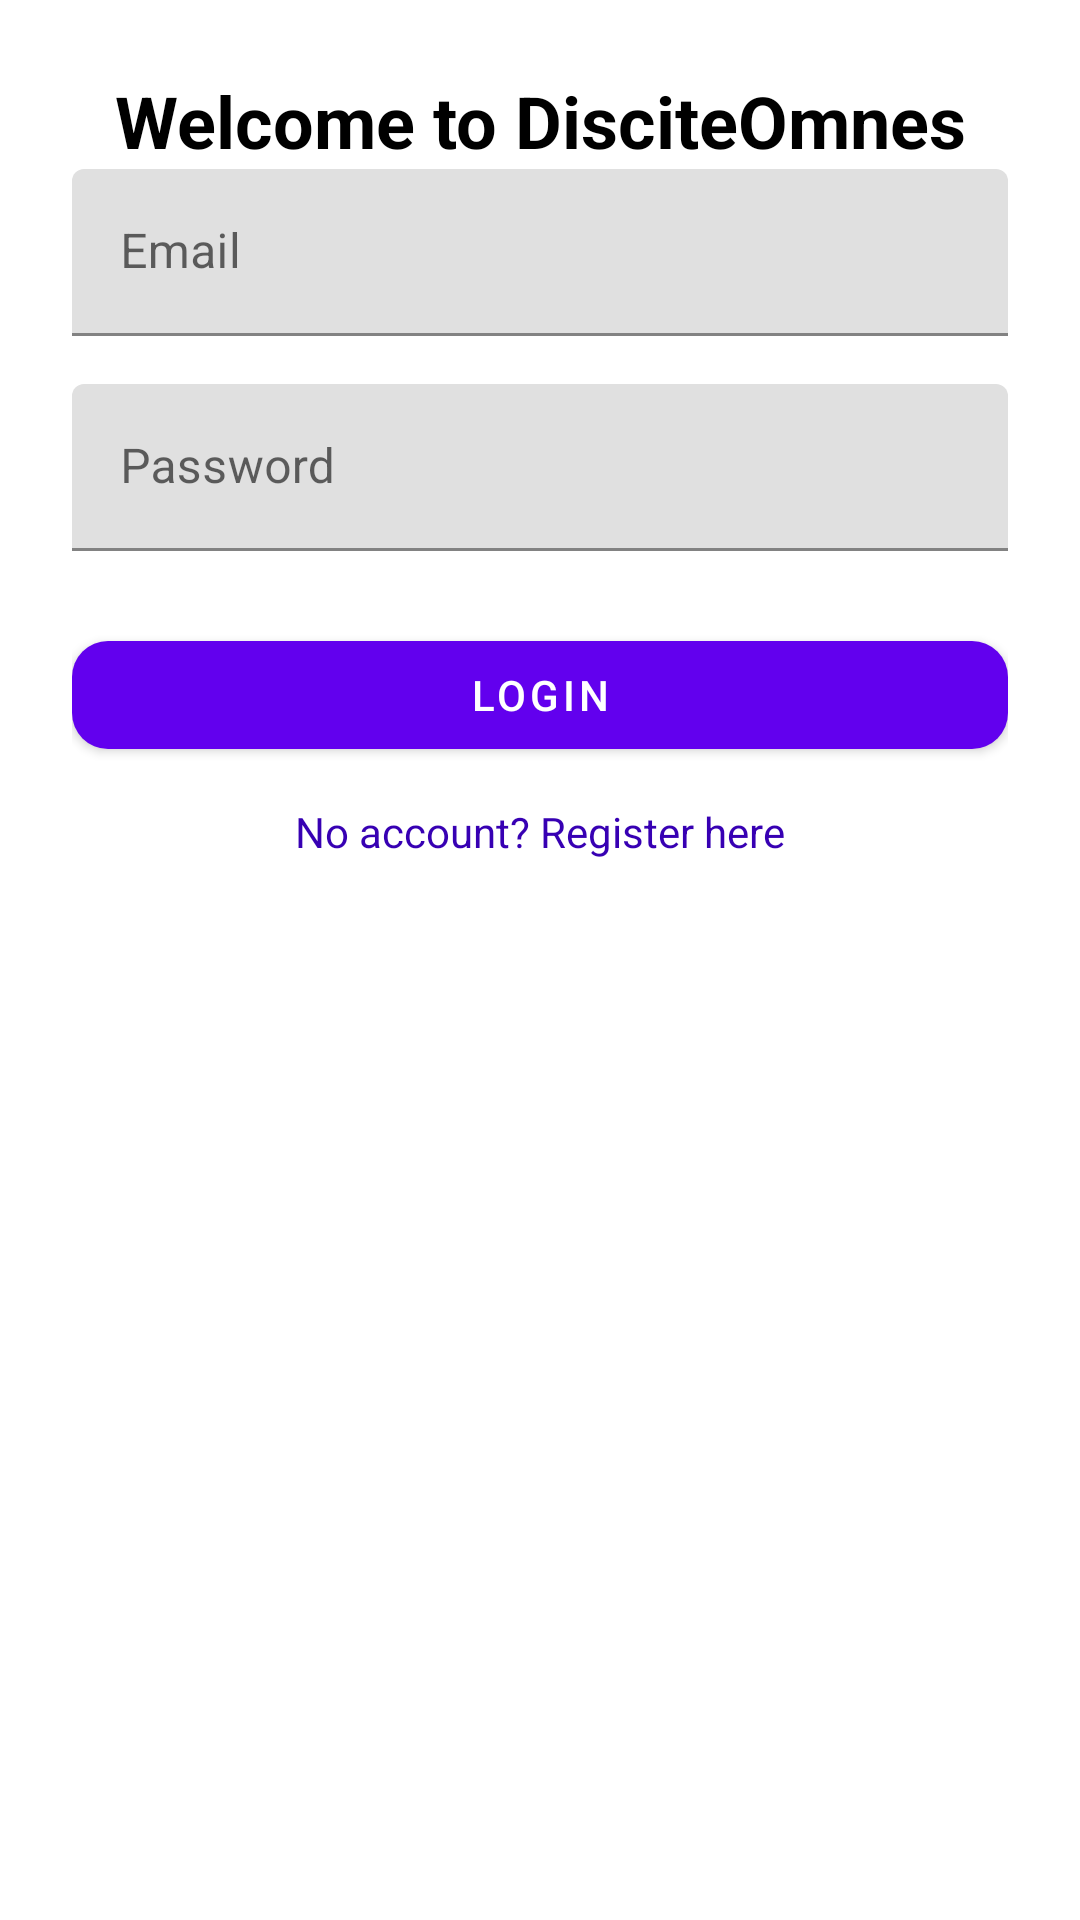

Produce the Android XML layout that renders to this screen, including the resource entries it uses.
<!-- AndroidManifest.xml: application theme Theme.DisciteOmnesApp -->
<!-- res/layout/activity_login.xml -->
<?xml version="1.0" encoding="utf-8"?>
<androidx.constraintlayout.widget.ConstraintLayout
    xmlns:android="http://schemas.android.com/apk/res/android"
    xmlns:app="http://schemas.android.com/apk/res-auto"
    android:layout_width="match_parent"
    android:layout_height="match_parent"
    android:padding="24dp">

    
    <TextView
        android:id="@+id/loginTitle"
        android:layout_width="wrap_content"
        android:layout_height="wrap_content"
        android:text="Welcome to DisciteOmnes"
        android:textSize="24sp"
        android:textStyle="bold"
        android:textColor="@android:color/black"
        app:layout_constraintTop_toTopOf="parent"
        app:layout_constraintBottom_toTopOf="@id/emailInputLayout"
        app:layout_constraintStart_toStartOf="parent"
        app:layout_constraintEnd_toEndOf="parent"
        android:layout_marginBottom="32dp"/>

    
    <com.google.android.material.textfield.TextInputLayout
        android:id="@+id/emailInputLayout"
        android:layout_width="0dp"
        android:layout_height="wrap_content"
        android:hint="Email"
        app:layout_constraintTop_toBottomOf="@id/loginTitle"
        app:layout_constraintStart_toStartOf="parent"
        app:layout_constraintEnd_toEndOf="parent">

        <com.google.android.material.textfield.TextInputEditText
            android:id="@+id/emailEditText"
            android:layout_width="match_parent"
            android:layout_height="wrap_content"
            android:inputType="textEmailAddress"/>
    </com.google.android.material.textfield.TextInputLayout>

    
    <com.google.android.material.textfield.TextInputLayout
        android:id="@+id/passwordInputLayout"
        android:layout_width="0dp"
        android:layout_height="wrap_content"
        android:hint="Password"
        app:layout_constraintTop_toBottomOf="@id/emailInputLayout"
        app:layout_constraintStart_toStartOf="parent"
        app:layout_constraintEnd_toEndOf="parent"
        android:layout_marginTop="16dp">

        <com.google.android.material.textfield.TextInputEditText
            android:id="@+id/passwordEditText"
            android:layout_width="match_parent"
            android:layout_height="wrap_content"
            android:inputType="textPassword"/>
    </com.google.android.material.textfield.TextInputLayout>

    
    <com.google.android.material.button.MaterialButton
        android:id="@+id/loginButton"
        android:layout_width="0dp"
        android:layout_height="wrap_content"
        android:text="Login"
        style="@style/Widget.MaterialComponents.Button"
        app:cornerRadius="12dp"
        app:layout_constraintTop_toBottomOf="@id/passwordInputLayout"
        app:layout_constraintStart_toStartOf="parent"
        app:layout_constraintEnd_toEndOf="parent"
        android:layout_marginTop="24dp"/>

    
    <TextView
        android:id="@+id/registerTextView"
        android:layout_width="wrap_content"
        android:layout_height="wrap_content"
        android:text="No account? Register here"
        android:textColor="@color/purple_700"
        android:textSize="14sp"
        android:layout_marginTop="12dp"
        app:layout_constraintTop_toBottomOf="@id/loginButton"
        app:layout_constraintStart_toStartOf="parent"
        app:layout_constraintEnd_toEndOf="parent"/>

</androidx.constraintlayout.widget.ConstraintLayout>
<!-- resources referenced by this layout -->
<resources>
  <style name="Theme.DisciteOmnesApp" parent="Theme.MaterialComponents.DayNight.DarkActionBar">
          
          <item name="colorPrimary">@color/purple_500</item>
          <item name="colorPrimaryVariant">@color/purple_700</item>
          <item name="colorOnPrimary">@color/white</item>
          
          <item name="colorSecondary">@color/teal_200</item>
          <item name="colorSecondaryVariant">@color/teal_700</item>
          <item name="colorOnSecondary">@color/black</item>
          
          <item name="android:statusBarColor">?attr/colorPrimaryVariant</item>
          
      </style>
  <!-- not gathered from this repository: default colours our renderer supplied (Android Studio template values) -->
  <color name="purple_500">#FF6200EE</color>
  <color name="purple_700">#FF3700B3</color>
  <color name="teal_200">#FF03DAC5</color>
  <color name="teal_700">#FF018786</color>
  <color name="black">#FF000000</color>
  <color name="white">#FFFFFFFF</color>
</resources>
